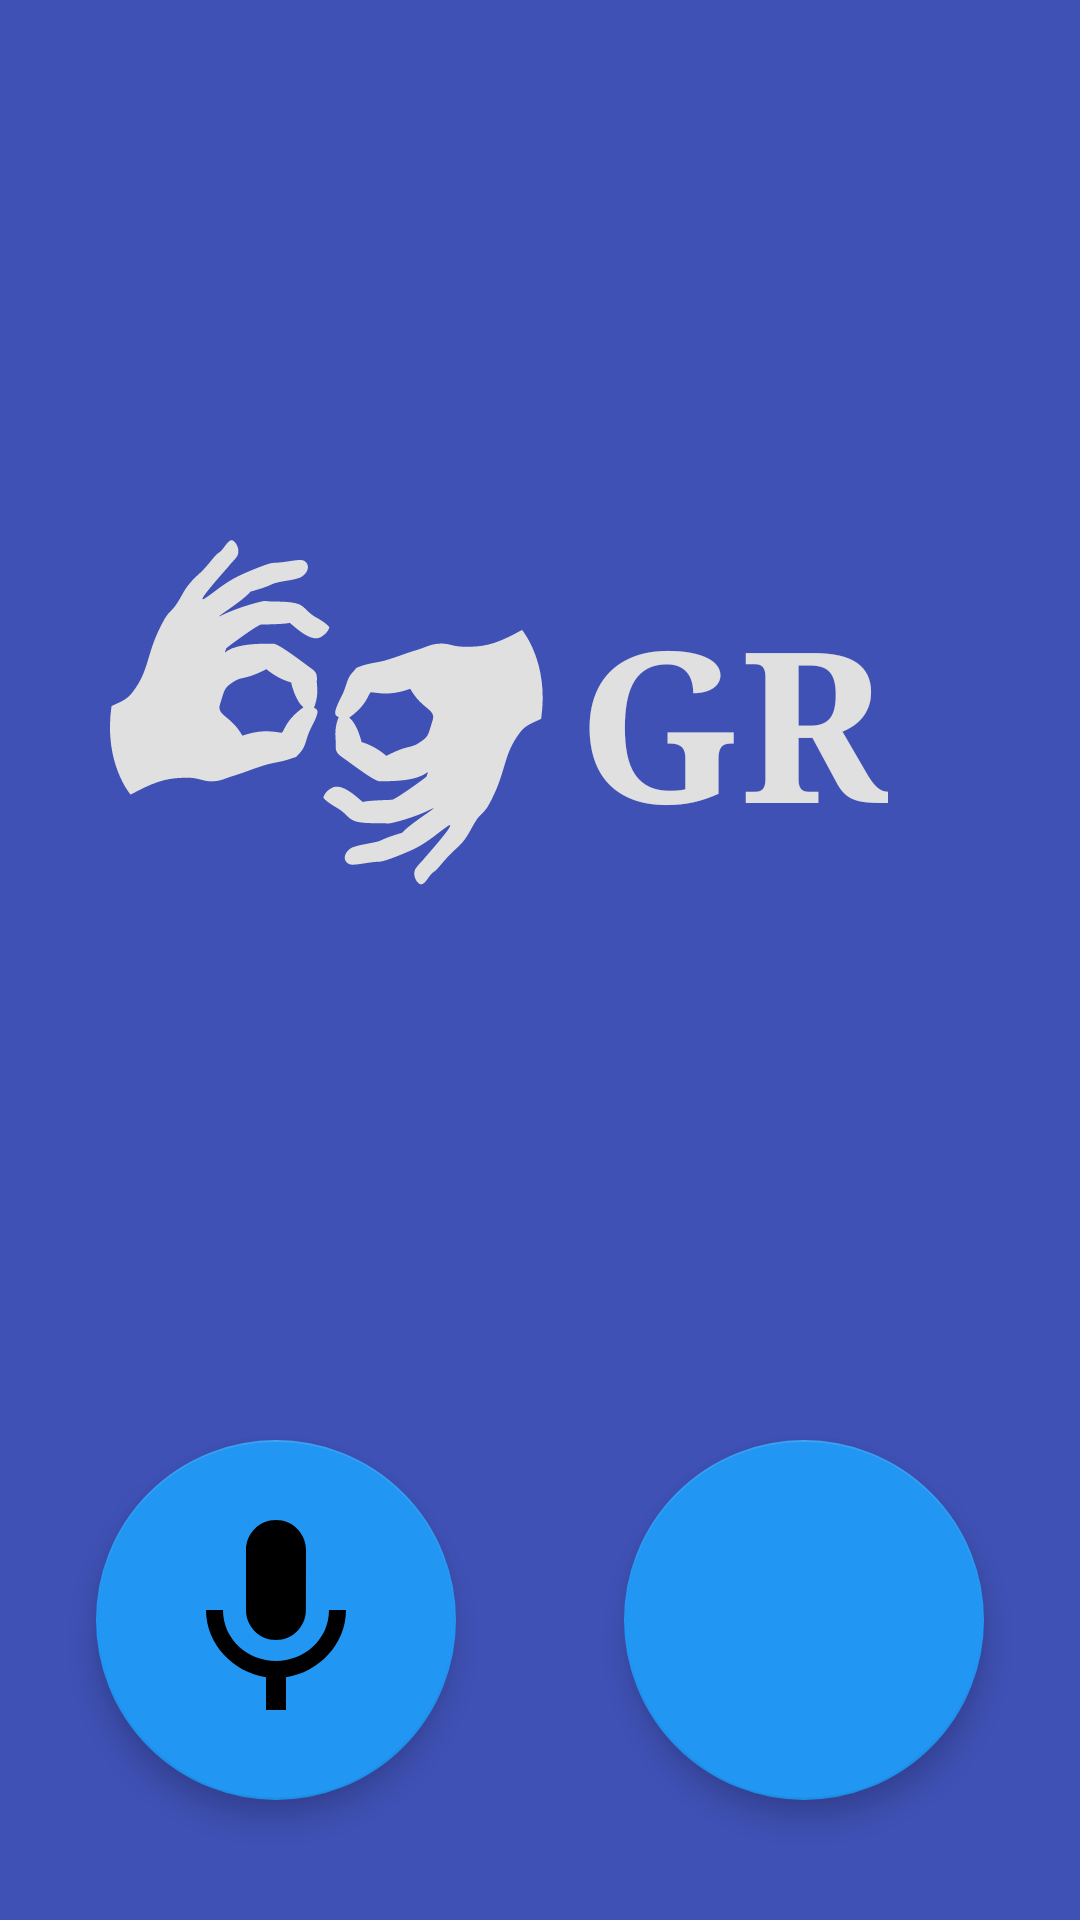

Produce the Android XML layout that renders to this screen, including the resource entries it uses.
<!-- AndroidManifest.xml: application theme Theme.GestureRecognition -->
<!-- res/layout/menu.xml -->
<?xml version="1.0" encoding="utf-8"?>
<androidx.constraintlayout.widget.ConstraintLayout
    xmlns:android="http://schemas.android.com/apk/res/android"
    xmlns:app="http://schemas.android.com/apk/res-auto"
    xmlns:tools="http://schemas.android.com/tools"
    android:layout_width="match_parent"
    android:layout_height="match_parent"
    android:background="#3F51B5">

    <ImageView
        android:id="@+id/imageView"
        android:layout_width="wrap_content"
        android:layout_height="wrap_content"
        app:layout_constraintBottom_toTopOf="@+id/cameraButton"
        app:layout_constraintEnd_toStartOf="@+id/textView3"
        app:layout_constraintTop_toTopOf="parent"
        app:srcCompat="@drawable/okay" />

    <com.google.android.material.floatingactionbutton.FloatingActionButton
        android:id="@+id/cameraButton"
        android:layout_width="wrap_content"
        android:layout_height="wrap_content"
        android:layout_marginEnd="32dp"
        android:layout_marginBottom="40dp"
        android:clickable="true"
        android:src="@drawable/ic_baseline_photo_camera_240"
        app:backgroundTint="#2196F3"
        app:fabCustomSize="120dp"
        app:layout_constraintBottom_toBottomOf="parent"
        app:layout_constraintEnd_toEndOf="parent"
        app:maxImageSize="80dp" />


    <com.google.android.material.floatingactionbutton.FloatingActionButton
        android:id="@+id/micButton"
        android:layout_width="wrap_content"
        android:layout_height="wrap_content"
        android:layout_marginStart="32dp"
        android:layout_marginBottom="40dp"
        android:clickable="true"
        app:backgroundTint="#2196F3"
        app:fabCustomSize="120dp"
        app:fabSize="auto"
        app:layout_constraintBottom_toBottomOf="parent"
        app:layout_constraintStart_toStartOf="parent"
        app:maxImageSize="80dp"
        app:srcCompat="@drawable/ic_baseline_mic_240" />

    <TextView
        android:id="@+id/textView3"
        android:layout_width="wrap_content"
        android:layout_height="wrap_content"
        android:fontFamily="serif"
        android:text="GR"
        android:textColor="#E0E0E0"
        android:textSize="70sp"
        android:textStyle="bold"
        app:layout_constraintBottom_toTopOf="@+id/cameraButton"
        app:layout_constraintEnd_toEndOf="parent"
        app:layout_constraintHorizontal_bias="0.75"
        app:layout_constraintStart_toStartOf="parent"
        app:layout_constraintTop_toTopOf="parent" />
</androidx.constraintlayout.widget.ConstraintLayout>
<!-- resources referenced by this layout -->
<resources>
  <!-- drawable ic_baseline_mic_240 (drawable) -->
  <vector android:height="240dp" android:tint="#FFFFFF"
      android:viewportHeight="24" android:viewportWidth="24"
      android:width="240dp" xmlns:android="http://schemas.android.com/apk/res/android">
      <path android:fillColor="@android:color/white" android:pathData="M12,14c1.66,0 2.99,-1.34 2.99,-3L15,5c0,-1.66 -1.34,-3 -3,-3S9,3.34 9,5v6c0,1.66 1.34,3 3,3zM17.3,11c0,3 -2.54,5.1 -5.3,5.1S6.7,14 6.7,11L5,11c0,3.41 2.72,6.23 6,6.72L11,21h2v-3.28c3.28,-0.48 6,-3.3 6,-6.72h-1.7z"/>
  </vector>
  <!-- drawable okay: vector/xml drawable (drawable, 4340 chars, omitted) -->
  <style name="Theme.GestureRecognition" parent="Theme.MaterialComponents.DayNight.NoActionBar">
          
          <item name="colorPrimary">@color/purple_500</item>
          <item name="colorPrimaryVariant">@color/purple_700</item>
          <item name="colorOnPrimary">@color/white</item>
          
          <item name="colorSecondary">@color/teal_200</item>
          <item name="colorSecondaryVariant">@color/teal_700</item>
          <item name="colorOnSecondary">@color/black</item>
          
          <item name="android:statusBarColor" tools:targetApi="l">?attr/colorPrimaryVariant</item>
          
      </style>
  <color name="purple_500">#FF6200EE</color>
  <color name="purple_700">#FF3700B3</color>
  <color name="white">#FFFFFFFF</color>
  <color name="teal_200">#FF03DAC5</color>
  <color name="teal_700">#FF018786</color>
  <color name="black">#FF000000</color>
</resources>
